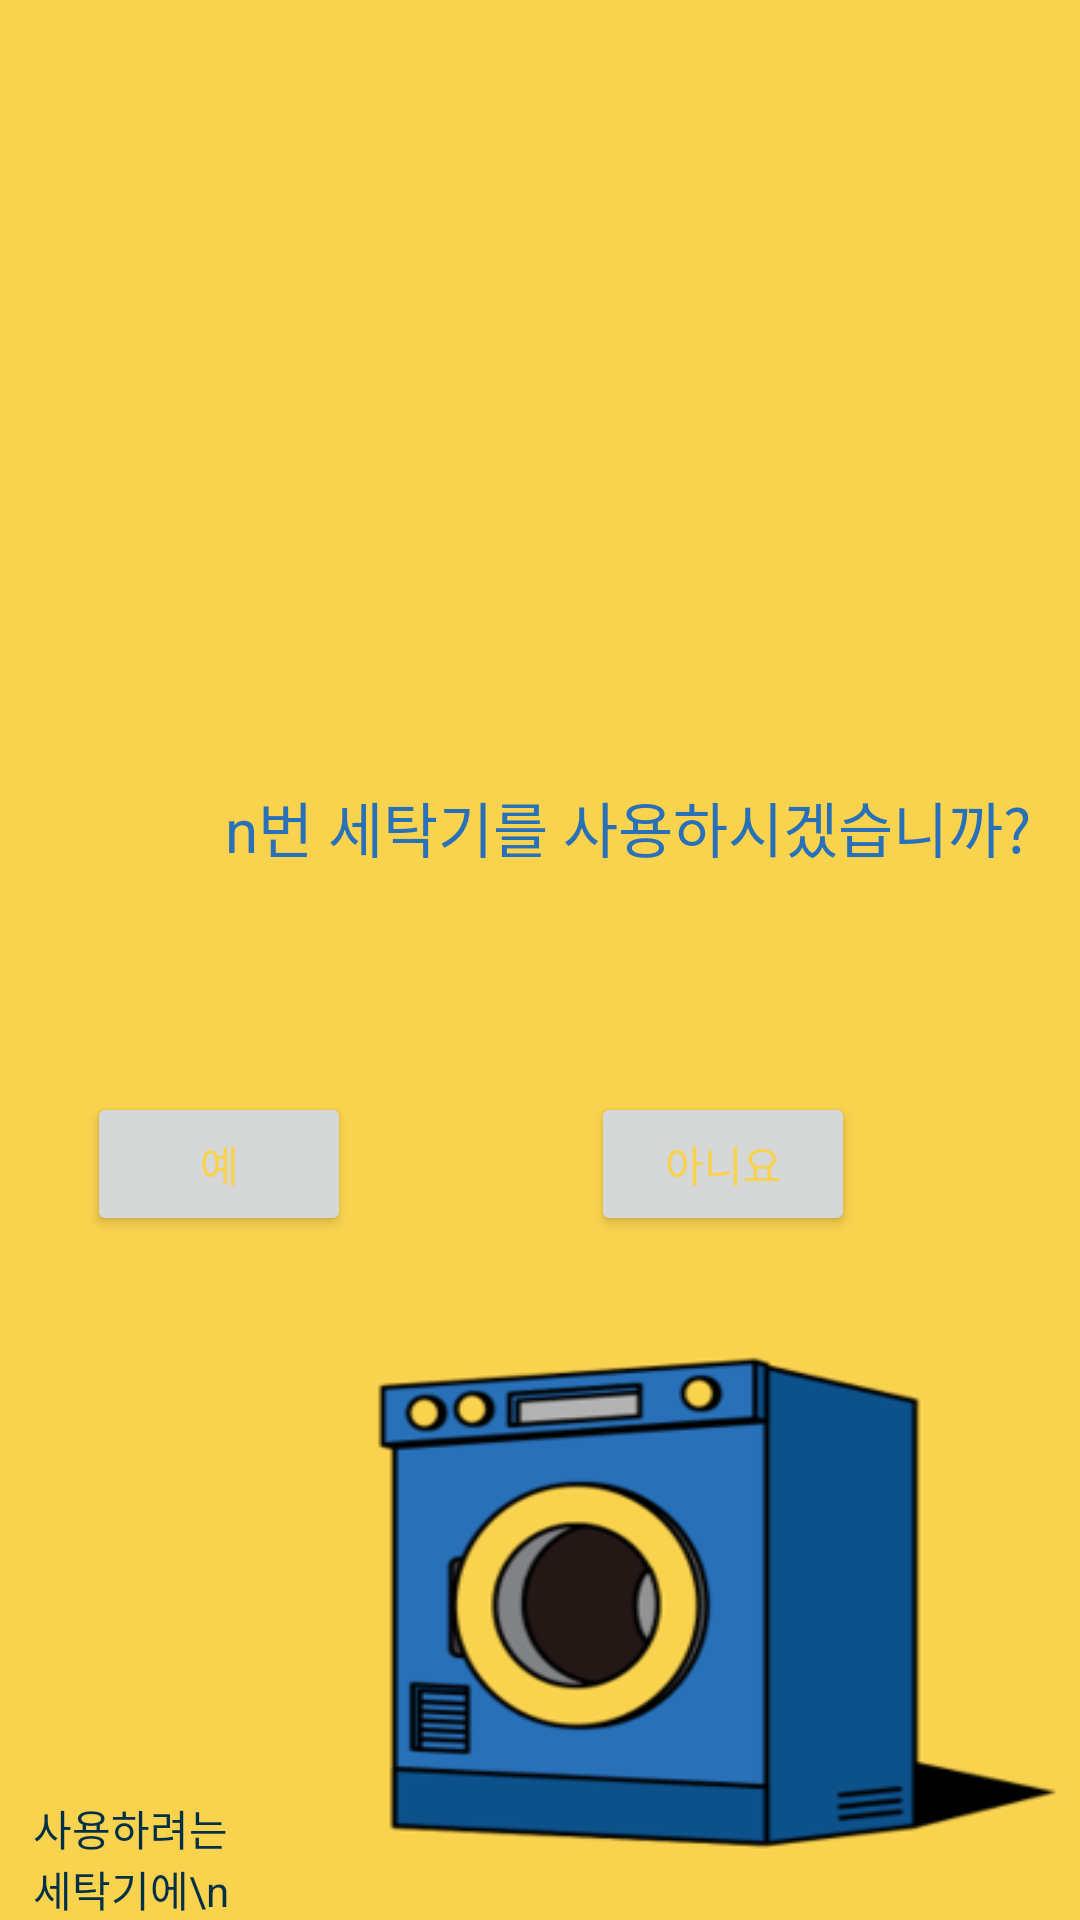

This screen was rendered from an Android layout file. Write that file and the resources it references.
<!-- AndroidManifest.xml: application theme Theme.MyApplication -->
<!-- res/layout/activity_register.xml -->
<?xml version="1.0" encoding="utf-8"?>
<RelativeLayout xmlns:android="http://schemas.android.com/apk/res/android"
    xmlns:app="http://schemas.android.com/apk/res-auto"
    xmlns:tools="http://schemas.android.com/tools"
    android:layout_width="match_parent"
    android:layout_height="match_parent"
    tools:context=".RegisterActivity"
    android:background="@drawable/img_bg_rt">

    <EditText
        android:id="@+id/etToken"
        android:layout_width="wrap_content"
        android:layout_height="wrap_content"
        android:layout_alignParentStart="true"
        android:layout_alignParentLeft="true"
        android:layout_alignParentTop="true"
        android:layout_alignParentEnd="true"
        android:layout_alignParentRight="true"
        android:layout_marginStart="134dp"
        android:layout_marginLeft="134dp"
        android:layout_marginTop="446dp"
        android:layout_marginEnd="101dp"
        android:layout_marginRight="101dp"
        android:ems="10"
        android:text="내 기기 토큰 번호"
        android:visibility="invisible" />

    <TextView
        android:id="@+id/textView7"
        android:layout_width="wrap_content"
        android:layout_height="wrap_content"
        android:layout_alignParentStart="true"
        android:layout_alignParentLeft="true"
        android:layout_alignParentTop="true"
        android:layout_alignParentEnd="true"
        android:layout_alignParentRight="true"
        android:layout_marginStart="11dp"
        android:layout_marginLeft="11dp"
        android:layout_marginTop="599dp"
        android:layout_marginEnd="275dp"
        android:layout_marginRight="275dp"
        android:text="사용하려는 세탁기에\n세탁물이 남아있어요!"
        android:textColor="@color/deepindigo"
        android:textSize="14sp"
        android:visibility="visible" />

    <Button
        android:id="@+id/button_report"
        android:layout_width="wrap_content"
        android:layout_height="wrap_content"
        android:layout_alignParentStart="true"
        android:layout_alignParentLeft="true"
        android:layout_alignParentTop="true"
        android:layout_alignParentEnd="true"
        android:layout_alignParentRight="true"
        android:layout_marginStart="30dp"
        android:layout_marginLeft="30dp"
        android:layout_marginTop="642dp"
        android:layout_marginEnd="293dp"
        android:layout_marginRight="293dp"
        android:text="신고하기"
        app:backgroundTint="@color/deepindigo" />

    <TextView
        android:id="@+id/textView_register"
        android:layout_width="wrap_content"
        android:layout_height="wrap_content"
        android:layout_alignParentStart="true"
        android:layout_alignParentLeft="true"
        android:layout_alignParentTop="true"
        android:layout_centerHorizontal="true"
        android:layout_marginStart="75dp"
        android:layout_marginLeft="75dp"
        android:layout_marginTop="261dp"
        android:text="n번 세탁기를 사용하시겠습니까?"
        android:textColor="@color/blue"
        android:textSize="20sp"
        app:layout_constraintEnd_toEndOf="parent"
        app:layout_constraintStart_toStartOf="parent"
        tools:layout_editor_absoluteY="150dp" />

    <Button
        android:id="@+id/button_no"
        android:layout_width="wrap_content"
        android:layout_height="wrap_content"
        android:layout_alignParentTop="true"
        android:layout_alignParentEnd="true"
        android:layout_alignParentRight="true"
        android:layout_marginTop="364dp"
        android:layout_marginEnd="75dp"
        android:layout_marginRight="75dp"
        android:text="아니요"
        android:textColor="@color/yellow"
        tools:layout_editor_absoluteX="238dp"
        tools:layout_editor_absoluteY="240dp" />

    <Button
        android:id="@+id/button_yes"
        android:layout_width="wrap_content"
        android:layout_height="wrap_content"
        android:layout_alignParentTop="true"
        android:layout_alignParentEnd="true"
        android:layout_alignParentRight="true"
        android:layout_marginTop="364dp"
        android:layout_marginEnd="243dp"
        android:layout_marginRight="243dp"
        android:text="예"
        android:textColor="@color/yellow"
        tools:layout_editor_absoluteX="78dp"
        tools:layout_editor_absoluteY="240dp" />

</RelativeLayout>
<!-- resources referenced by this layout -->
<resources>
  <color name="blue">#2870B8</color>
  <color name="deepindigo">#023047</color>
  <color name="yellow">#F9D24E</color>
  <!-- drawable img_bg_rt: png bitmap (drawable, 32493 bytes) -->
  <style name="Theme.MyApplication" parent="Theme.MaterialComponents.DayNight.NoActionBar">
          
          <item name="colorPrimary">@color/blue</item>
          <item name="colorPrimaryVariant">@color/deepindigo</item>
          <item name="colorOnPrimary">@color/white</item>
  
          
          <item name="android:statusBarColor" tools:targetApi="l">?attr/colorPrimaryVariant</item>
          
      </style>
  <color name="white">#FFFFFFFF</color>
</resources>
